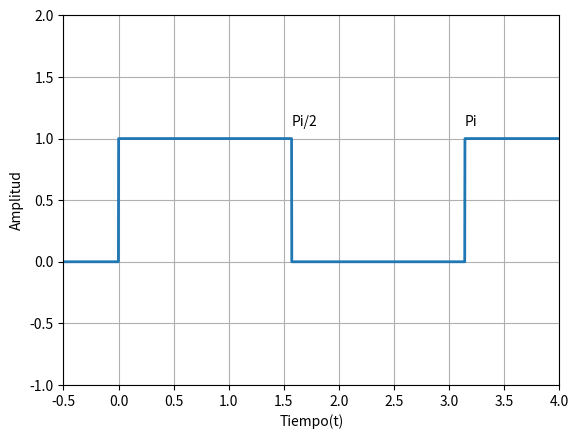

Reproduce this figure in Python.
import numpy as np
from scipy import signal as sp
import matplotlib.pylab as plt

amplitud = 1
periodo = np.pi


t = np.arange(-1, 10, 0.001)
funcion = ((sp.square(2 * t)) * (amplitud / 2.0)) + (amplitud / 2.0)

plt.plot(t, funcion, lw=2)
plt.grid()
plt.annotate('Pi', xy = (np.pi, 1), xytext = (np.pi, 1.1))
plt.annotate('Pi/2', xy = (np.pi / 2.0, 1), xytext = (np.pi / 2.0, 1.1))
plt.ylabel('Amplitud')
plt.xlabel('Tiempo(t)')
plt.ylim(-1,2)
plt.xlim(-0.5, 4)
plt.show()



